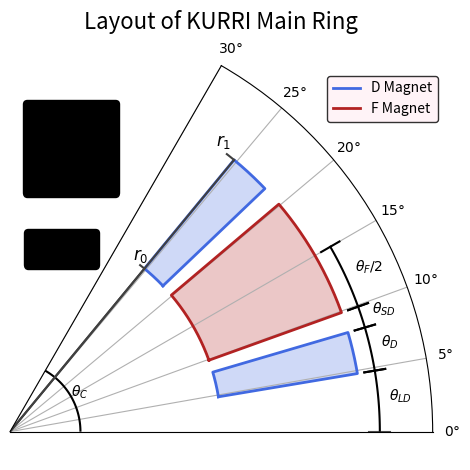

Write Python code to recreate this figure.
import numpy as np
import matplotlib.pyplot as plt
from matplotlib.offsetbox import  TextArea, VPacker, HPacker, AnnotationBbox

TO_RAD = np.pi/180
ANG_MULT = 2.0

def get_angles():
    """This could be more sophisticated, but for now is just hardcoded angles"""
    t_c = 30.0  # Cell total
    t_ld = 4.75  # Long drift
    t_sd = 1.7  # Short drift
    t_d = 3.43  # d-mag
    t_f = 10.24  # f-mag

    return t_c, t_ld, t_sd, t_d, t_f



def make_segment(r0, r1, theta_0, theta_1, r_mult=1.0):
    """Returns arrays of r, theta, marking out some segment.
    Pass angles in degrees, to be returned in radians"""
    radii = np.linspace(r0, r1, 100)
    angs = np.linspace(theta_0, theta_1, 100)*TO_RAD*ANG_MULT

    return radii, angs

def make_wedge(r0, r1, theta_0, theta_1):
    """Returns arrays of r, theta, marking out some wedge"""
    r_ins, t_ins = make_segment(r0, r0, theta_0, theta_1)  # Inner border
    r_out, t_out = make_segment(r1, r1, theta_1, theta_0)  # Outer border
    r_lef, t_lef = make_segment(r0, r1, theta_1, theta_1)  # Left hand border
    r_rit, t_rit = make_segment(r1, r0, theta_0, theta_0)  # Right hand border

    rads = np.concatenate([r_ins, r_lef, r_out, r_rit])
    angs = np.concatenate([t_ins, t_lef, t_out, t_rit])


    return rads, angs

def plot_wedge(ax, r0, r1, theta_0, theta_1, col='k', ls='-', lw=2.0, label=''):
    rads, angs = make_wedge(r0, r1, theta_0, theta_1)

    ax.fill(angs, rads, lw=0, color=col, alpha=0.25)
    ax.plot(angs, rads, lw=lw, color=col, ls=ls, label=label)

    # ax.text((theta_0+theta_1)*ANG_MULT*TO_RAD/2, (r0+r1)/2, label, color='k')

def plot_segment(ax, r0, r1, theta_0, theta_1, col='k', ls='-', lw=2.0):
    rads, angs = make_segment(r0, r1, theta_0, theta_1)

    ax.plot(angs, rads, lw=lw, ls=ls, color=col)

def plot_ang_arrow(ax, r, theta_0, theta_1, text='', headsize=0.03):
    head_len = headsize
    plot_segment(ax, r, r, theta_0, theta_1, lw=1.5, col="k", ls='-')  # Line
    plot_segment(ax, r - head_len / 2, r + head_len / 2, theta_0, theta_0, lw=1.5, col="k", ls='-')  # One head
    plot_segment(ax, r - head_len / 2, r + head_len / 2, theta_1, theta_1, lw=1.5, col="k", ls='-')  # Other head

    ax.text((theta_0+theta_1)*ANG_MULT*TO_RAD/2, r+head_len/2, text, color='k')

def plot_rad_arrow(ax, r0, r1, theta, text='', headsize=0.75):
    head_len = headsize
    plot_segment(ax, r0, r1, theta, theta, lw=1.5, col="0.25", ls='-')  # Line
    # plot_segment(ax, r0, r0, theta-head_len/2, theta+head_len/2, lw=1.5, col="k", ls='-')  # One head
    plot_segment(ax, r1, r1, theta, theta+head_len, lw=1.5, col="0.25", ls='-')  # Other head
    ax.text(theta*ANG_MULT*TO_RAD*1.075, r1*1., text, color='k', fontsize=12)

def plot_cell(show=True, save=False):
    """Makes total cell"""

    # Get the angles
    t_c, t_ld, t_sd, t_d, t_f = get_angles()

    # Get the distances - cosmetic
    r0 = 0.3
    r1 = 0.5

    # Define the fig and axes for the graph
    fig = plt.figure()
    ax = fig.add_subplot(projection='polar')
    ax.set_thetamin(0)
    ax.set_thetamax(60)
    ax.grid(axis='y')
    ax.set_title("Layout of KURRI Main Ring", fontsize=16)
    t_ticks = [0, 5, 10, 15, 20, 25, 30]
    plt.xticks(np.array(t_ticks)*TO_RAD*2, [fr'${t}\degree$' for t in t_ticks])
    plt.yticks([])
    ax.set_ylim(0, r1+0.1)

    # Make wedge to contain the entire cell
    #plot_segment(ax, 0, r1+0.1, 0, 0, ls='--', lw=1.5)
    #plot_segment(ax, 0, r1+0.1, t_c, t_c, ls='--', lw=1.5)


    # Make the F and D magnets
    t_d1_start = t_ld
    t_f_start = t_d1_start + t_d + t_sd
    t_d2_start = t_f_start + t_f + t_sd
    plot_wedge(ax, r0, r1, t_d1_start, t_d1_start+t_d, col='royalblue', label='D Magnet')  # First D magnet
    plot_wedge(ax, r0, r1, t_f_start, t_f_start + t_f, col='firebrick', label='F Magnet')  # F magnet
    plot_wedge(ax, r0, r1, t_d2_start, t_d2_start+t_d, col='royalblue')  # Second D magnet

    # Plot arrows to show dimensions
    plot_ang_arrow(ax, 0.1, 0, t_c, r'$\theta_{C}$', headsize=0)
    r_arr = r1+0.025
    plot_ang_arrow(ax, r_arr, 0, t_ld, r'$\theta_{LD}$')
    plot_ang_arrow(ax, r_arr, t_d1_start, t_d1_start+t_d, r'$\theta_{D}$')
    plot_ang_arrow(ax, r_arr, t_d1_start+t_d, t_d1_start+t_d+t_sd, r'$\theta_{SD}$')
    plot_ang_arrow(ax, r_arr, t_f_start, t_f_start+t_f/2, r'$\theta_{F}/2$')

    plot_rad_arrow(ax, 0, r0, t_d2_start+t_d, r'$r_0$')
    plot_rad_arrow(ax, 0, r1, t_d2_start+t_d, r'$r_1$')

    # Write in the values of angles and lengths using artists
    text = [fr'$\theta_C$',
            fr'$\theta_{"{LD}"}$',
            fr'$\theta_D$',
            fr'$\theta_{"{SD}"}$',
            fr'$\theta_F$']
    val = [rf'$= {v}\degree$' for v in [t_c, t_ld, t_d, t_sd, t_f]]
    Texts = [TextArea(t) for t in text]
    Vals = [TextArea(v) for v in val]
    textbox = VPacker(children=Texts, pad=0.1, sep=0.1)
    valsbox = VPacker(children=Vals, pad=0.1, sep=2.4)  # This 'sep' is fine-tuned to make boxes align!
    totbox = HPacker(children=[textbox, valsbox], pad=0.1, sep=0.1)
    ann = AnnotationBbox(totbox, (0.05, 0.8), xycoords=ax.transAxes,
                         box_alignment=(0.05, 0.8),
                         bboxprops=dict(facecolor='wheat', boxstyle='round', color='black'))
    ann.set_figure(fig)
    fig.artists.append(ann)

    text2 = [r'$r_0$', r'$r_1$']
    val2 = [r'$= 4.3$m', r'$= 5.4$m']
    Texts2 = [TextArea(t) for t in text2]
    Vals2 = [TextArea(v) for v in val2]
    textbox2 = VPacker(children=Texts2, pad=0.1, sep=0.1)
    valsbox2 = VPacker(children=Vals2, pad=0.1, sep=1)  # This 'sep' is fine-tuned to make boxes align!
    totbox2 = HPacker(children=[textbox2, valsbox2], pad=0.1, sep=0.1)
    ann2 = AnnotationBbox(totbox2, (0.05, 0.5), xycoords=ax.transAxes,
                          box_alignment=(0.05, 0.5),
                          bboxprops=dict(facecolor='wheat', boxstyle='round', color='black'))
    ann2.set_figure(fig)
    fig.artists.append(ann2)

    # Legend
    ax.legend(loc=(0.75, 0.8), facecolor='lavenderblush', edgecolor='k')

    #Misc
    fig.tight_layout()
    if save:
        fig.savefig('figs/KURRI_layout.png')
        fig.savefig('figs/KURRI_layout.pdf')
    if show:
        fig.show()

    return fig, ax

if __name__ == '__main__':
    plot_cell(show=True, save=False)
